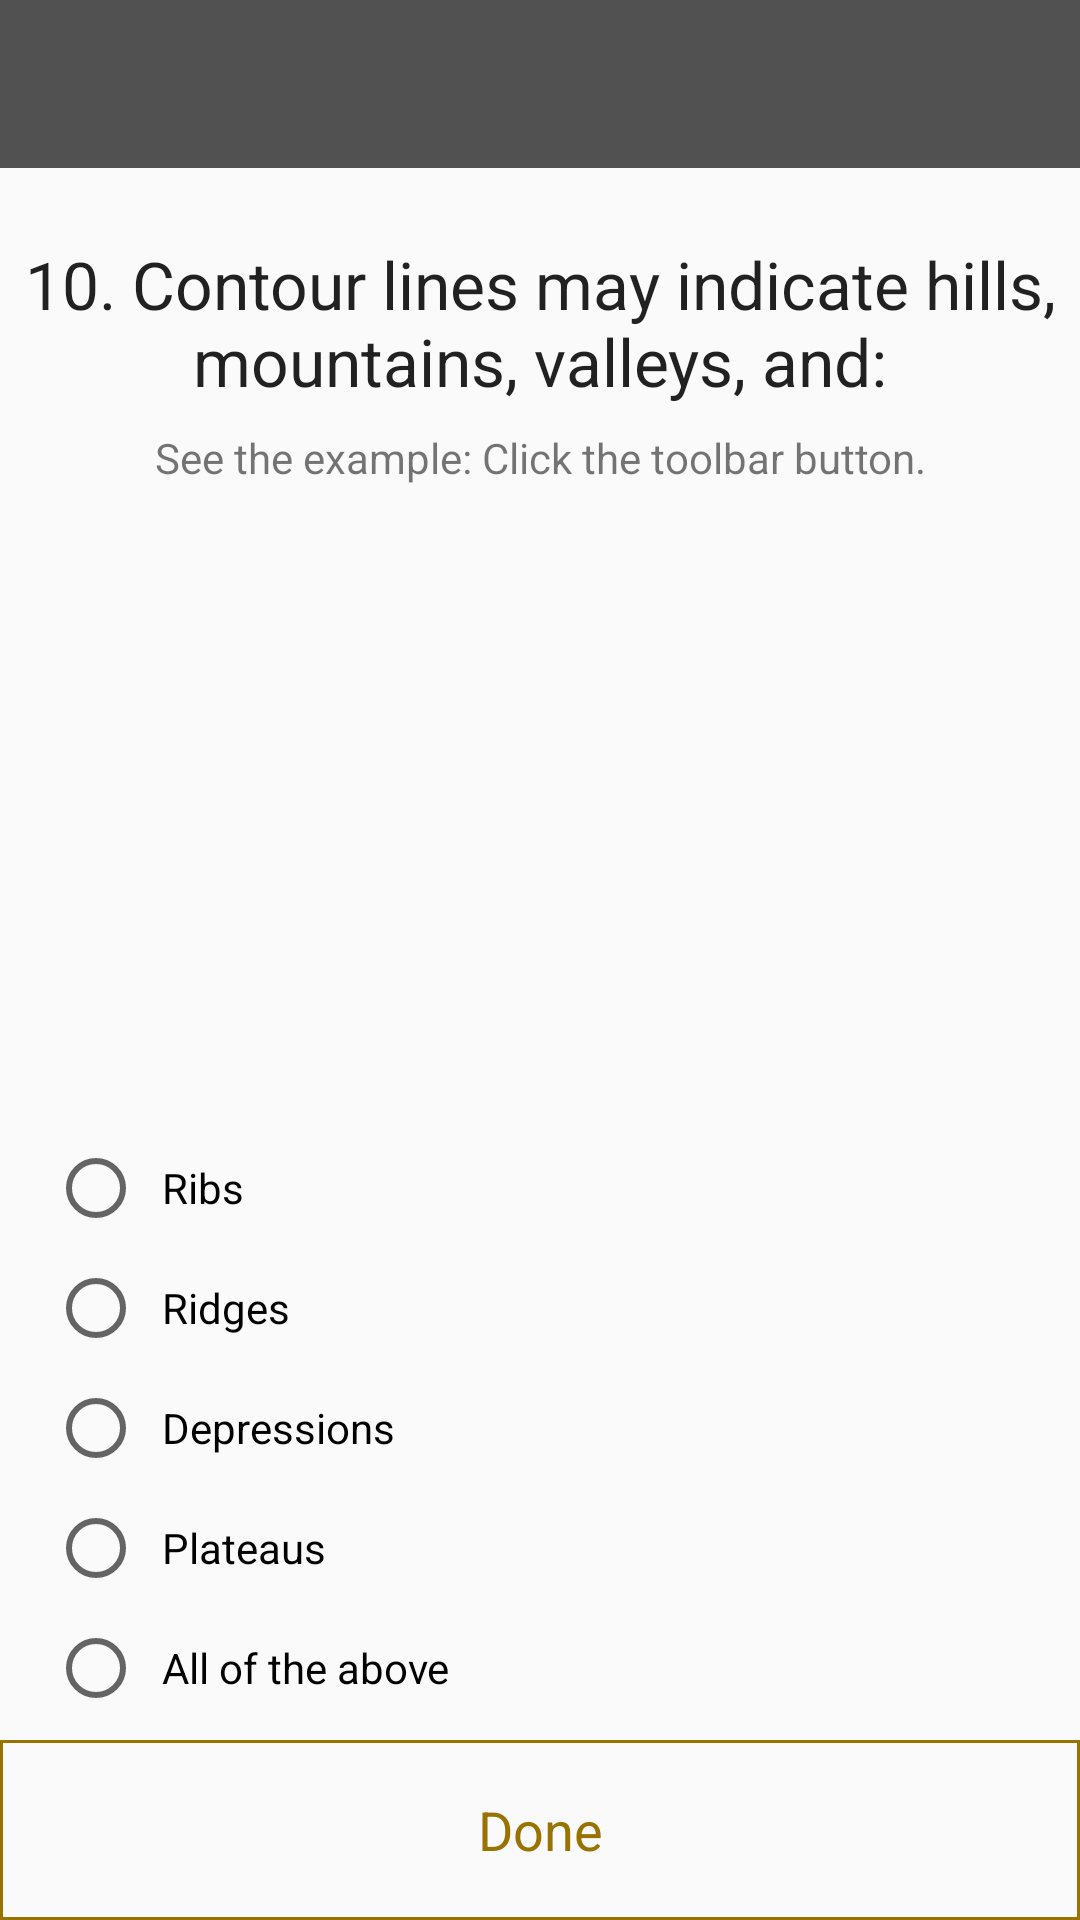

Write the Android layout XML for this screen, with the resource values it uses.
<!-- AndroidManifest.xml: application theme AppTheme -->
<!-- res/layout/activity_chk4_q10.xml -->
<?xml version="1.0" encoding="utf-8"?>
<androidx.constraintlayout.widget.ConstraintLayout xmlns:android="http://schemas.android.com/apk/res/android"
    xmlns:app="http://schemas.android.com/apk/res-auto"
    xmlns:tools="http://schemas.android.com/tools"
    android:layout_width="match_parent"
    android:layout_height="match_parent"
    tools:context=".QuizCheckpoints.QuizCheckpoint4.Chk4Q10Activity">

    <androidx.appcompat.widget.Toolbar
        android:id="@+id/toolbar"
        android:layout_width="0dp"
        android:layout_height="wrap_content"
        android:background="@color/colorPrimary"
        android:minHeight="?attr/actionBarSize"
        android:theme="@style/ThemeOverlay.AppCompat.Dark"
        app:layout_constraintEnd_toEndOf="parent"
        app:layout_constraintStart_toStartOf="parent"
        app:layout_constraintTop_toTopOf="parent" />

    <androidx.constraintlayout.widget.ConstraintLayout
        android:layout_width="0dp"
        android:layout_height="0dp"
        app:layout_constraintBottom_toBottomOf="parent"
        app:layout_constraintEnd_toEndOf="parent"
        app:layout_constraintStart_toStartOf="parent"
        app:layout_constraintTop_toBottomOf="@+id/toolbar">

        <TextView
            android:id="@+id/question"
            android:layout_width="0dp"
            android:layout_height="wrap_content"
            android:layout_marginEnd="8dp"
            android:layout_marginLeft="8dp"
            android:layout_marginRight="8dp"
            android:layout_marginStart="8dp"
            android:layout_marginTop="24dp"
            android:gravity="center"
            android:text="@string/chk4_question10"
            android:textAppearance="@android:style/TextAppearance.Large"
            app:layout_constraintEnd_toEndOf="parent"
            app:layout_constraintStart_toStartOf="parent"
            app:layout_constraintTop_toTopOf="parent" />

        <TextView
            android:id="@+id/textView15"
            android:layout_width="0dp"
            android:layout_height="wrap_content"
            android:layout_marginStart="24dp"
            android:layout_marginLeft="24dp"
            android:layout_marginTop="8dp"
            android:layout_marginEnd="24dp"
            android:layout_marginRight="24dp"
            android:gravity="center"
            android:text="@string/checkpoint_hint1"
            app:layout_constraintEnd_toEndOf="parent"
            app:layout_constraintStart_toStartOf="parent"
            app:layout_constraintTop_toBottomOf="@+id/question" />

        <RadioGroup
            android:id="@+id/answers"
            android:layout_width="0dp"
            android:layout_height="wrap_content"
            android:layout_marginStart="16dp"
            android:layout_marginLeft="16dp"
            android:layout_marginEnd="16dp"
            android:layout_marginRight="16dp"
            app:layout_constraintBottom_toTopOf="@+id/done"
            app:layout_constraintEnd_toEndOf="parent"
            app:layout_constraintHorizontal_bias="0.0"
            app:layout_constraintStart_toStartOf="parent">

            <RadioButton
                android:id="@+id/answer1"
                android:layout_width="match_parent"
                android:layout_height="wrap_content"
                android:layout_marginBottom="8dp"
                android:padding="6dp"
                android:text="@string/chk4q10answ1"
                app:layout_constraintBottom_toTopOf="@+id/answer2"
                app:layout_constraintEnd_toEndOf="parent"
                app:layout_constraintStart_toStartOf="parent" />

            <RadioButton
                android:id="@+id/answer2"
                android:layout_width="match_parent"
                android:layout_height="wrap_content"
                android:layout_marginBottom="8dp"
                android:padding="6dp"
                android:text="@string/chk4q10answ2"
                app:layout_constraintBottom_toTopOf="@+id/answer3"
                app:layout_constraintEnd_toEndOf="parent"
                app:layout_constraintStart_toStartOf="parent" />

            <RadioButton
                android:id="@+id/answer3"
                android:layout_width="match_parent"
                android:layout_height="wrap_content"
                android:layout_marginBottom="8dp"
                android:padding="6dp"
                android:text="@string/chk4q10answ3"
                app:layout_constraintBottom_toTopOf="@+id/answer4"
                app:layout_constraintEnd_toEndOf="parent"
                app:layout_constraintStart_toStartOf="parent" />

            <RadioButton
                android:id="@+id/answer4"
                android:layout_width="match_parent"
                android:layout_height="wrap_content"
                android:layout_marginBottom="8dp"
                android:padding="6dp"
                android:text="@string/chk4q10answ4"
                app:layout_constraintBottom_toTopOf="@+id/answer5"
                app:layout_constraintEnd_toEndOf="parent"
                app:layout_constraintStart_toStartOf="parent" />

            <RadioButton
                android:id="@+id/answer5"
                android:layout_width="match_parent"
                android:layout_height="wrap_content"
                android:layout_marginBottom="8dp"
                android:padding="6dp"
                android:text="@string/chk4q10answ5"
                app:layout_constraintBottom_toBottomOf="parent"
                app:layout_constraintEnd_toEndOf="parent"
                app:layout_constraintStart_toStartOf="parent" />

        </RadioGroup>

        <TextView
            android:id="@+id/done"
            android:layout_width="0dp"
            android:layout_height="60dp"
            android:background="@drawable/square_border_color_gray"
            android:backgroundTint="@color/colorAccent"
            android:clickable="true"
            android:focusable="true"
            android:gravity="center"
            android:onClick="onDoneClick"
            android:text="@string/done"
            android:textColor="@color/colorAccent"
            android:textSize="18sp"
            app:layout_constraintBottom_toBottomOf="parent"
            app:layout_constraintEnd_toEndOf="parent"
            app:layout_constraintStart_toStartOf="parent" />

        <com.mzahtila.thesisapp.Managers.TouchImageView
            android:id="@+id/example_map"
            android:layout_width="match_parent"
            android:layout_height="0dp"
            android:background="?android:attr/colorBackground"
            android:scaleType="fitCenter"
            android:visibility="invisible"
            app:layout_constraintBottom_toBottomOf="parent"
            app:layout_constraintEnd_toEndOf="parent"
            app:layout_constraintStart_toStartOf="parent"
            app:layout_constraintTop_toTopOf="parent"
            app:srcCompat="@mipmap/map5_chk4"
            tools:ignore="ContentDescription" />

    </androidx.constraintlayout.widget.ConstraintLayout>

</androidx.constraintlayout.widget.ConstraintLayout>
<!-- resources referenced by this layout -->
<resources>
  <color name="colorAccent">#997300</color>
  <color name="colorPrimary">#515151</color>
  <!-- drawable square_border_color_gray (drawable) -->
  <?xml version="1.0" encoding="utf-8"?>
  <shape xmlns:android="http://schemas.android.com/apk/res/android"
      android:shape="rectangle">
      <solid android:color="@android:color/transparent" />
      <stroke
          android:width="1dip"
          android:color="@android:color/darker_gray" />
  </shape>
  <!-- mipmap map5_chk4: jpg bitmap (mipmap-xhdpi, 199044 bytes) -->
  <string name="checkpoint_hint1">See the example: Click the toolbar button.</string>
  <string name="chk4_question10">10. Contour lines may indicate hills, mountains, valleys, and:</string>
  <string name="chk4q10answ1">Ribs</string>
  <string name="chk4q10answ2">Ridges</string>
  <string name="chk4q10answ3">Depressions</string>
  <string name="chk4q10answ4">Plateaus</string>
  <string name="chk4q10answ5">All of the above</string>
  <string name="done">Done</string>
  <style name="AppTheme" parent="Theme.AppCompat.Light.NoActionBar">
          
          <item name="colorPrimary">@color/colorPrimary</item>
          <item name="colorPrimaryDark">@color/colorPrimaryDark</item>
          <item name="colorAccent">@color/colorAccent</item>
  
          
      </style>
  <color name="colorPrimaryDark">#424242</color>
</resources>
